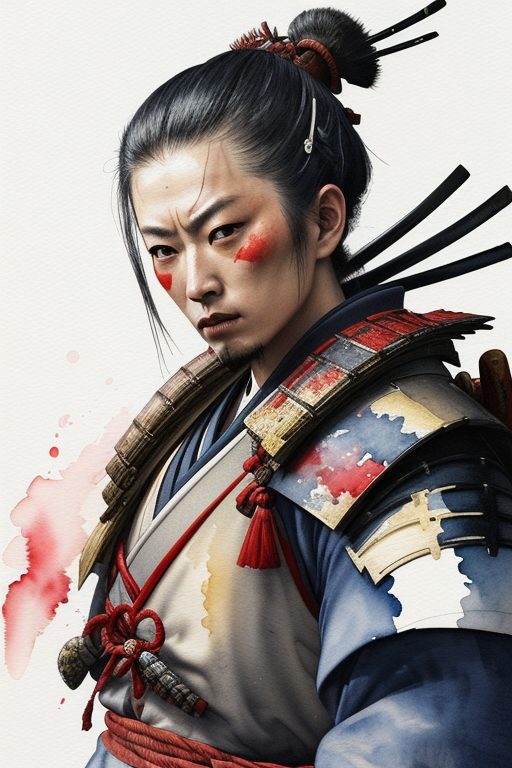
Generation parameters embedded in this image by ComfyUI (PNG 'prompt' text chunk: the API-format workflow graph, JSON):
{"3":{"inputs":{"seed":36432189410,"steps":30,"cfg":8.0,"sampler_name":"euler","scheduler":"normal","denoise":1.0,"model":["4",0],"positive":["6",0],"negative":["7",0],"latent_image":["5",0]},"class_type":"KSampler","_meta":{"title":"KSampler"}},"4":{"inputs":{"ckpt_name":"dreamshaper_8.safetensors"},"class_type":"CheckpointLoaderSimple","_meta":{"title":"Load Checkpoint"}},"5":{"inputs":{"width":512,"height":768,"batch_size":1},"class_type":"EmptyLatentImage","_meta":{"title":"Empty Latent Image"}},"6":{"inputs":{"text":"watercolor painting, portrait, samurai in battle, masterwork, stunning, beautiful, 4k","clip":["4",1]},"class_type":"CLIPTextEncode","_meta":{"title":"CLIP Text Encode (Prompt)"}},"7":{"inputs":{"text":"","clip":["4",1]},"class_type":"CLIPTextEncode","_meta":{"title":"CLIP Text Encode (Prompt)"}},"8":{"inputs":{"samples":["3",0],"vae":["4",2]},"class_type":"VAEDecode","_meta":{"title":"VAE Decode"}},"9":{"inputs":{"filename_prefix":"7d48f726-df68-426d-ae60-65f432bd1b9f","images":["8",0]},"class_type":"SaveImage","_meta":{"title":"Save Image"}}}